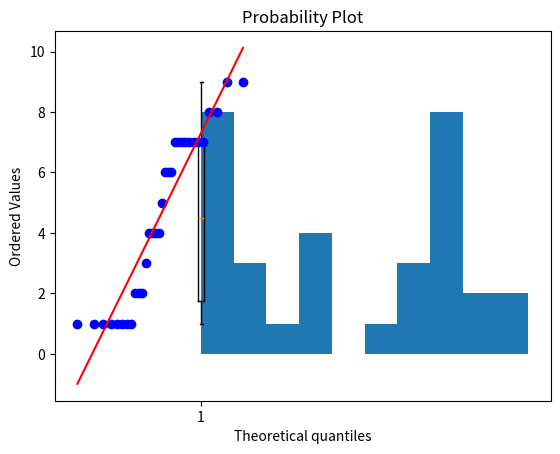

Write Python code to recreate this figure.
import collections
import matplotlib.pyplot as plt
import numpy as np
import scipy.stats as stats


testlist = [1, 1, 1, 1, 1, 1, 1, 1, 2, 2, 2, 3, 4, 4, 4, 4, 5, 6, 6, 6, 7, 7, 7, 7, 7, 7, 7, 7, 8, 8, 9, 9]

c = collections.Counter(testlist)

print(c)

# calculate the number of instances in the list
count_sum = sum(c.values())

for k,v in c.items():
  print("The frequency of number " + str(k) + " is " + str(float(v) / count_sum))

plt.boxplot(testlist)
plt.show()


plt.hist(testlist, histtype='bar')
plt.show()

graph1 = stats.probplot(testlist, dist="norm", plot=plt)
plt.show() #this will generate the first graph


